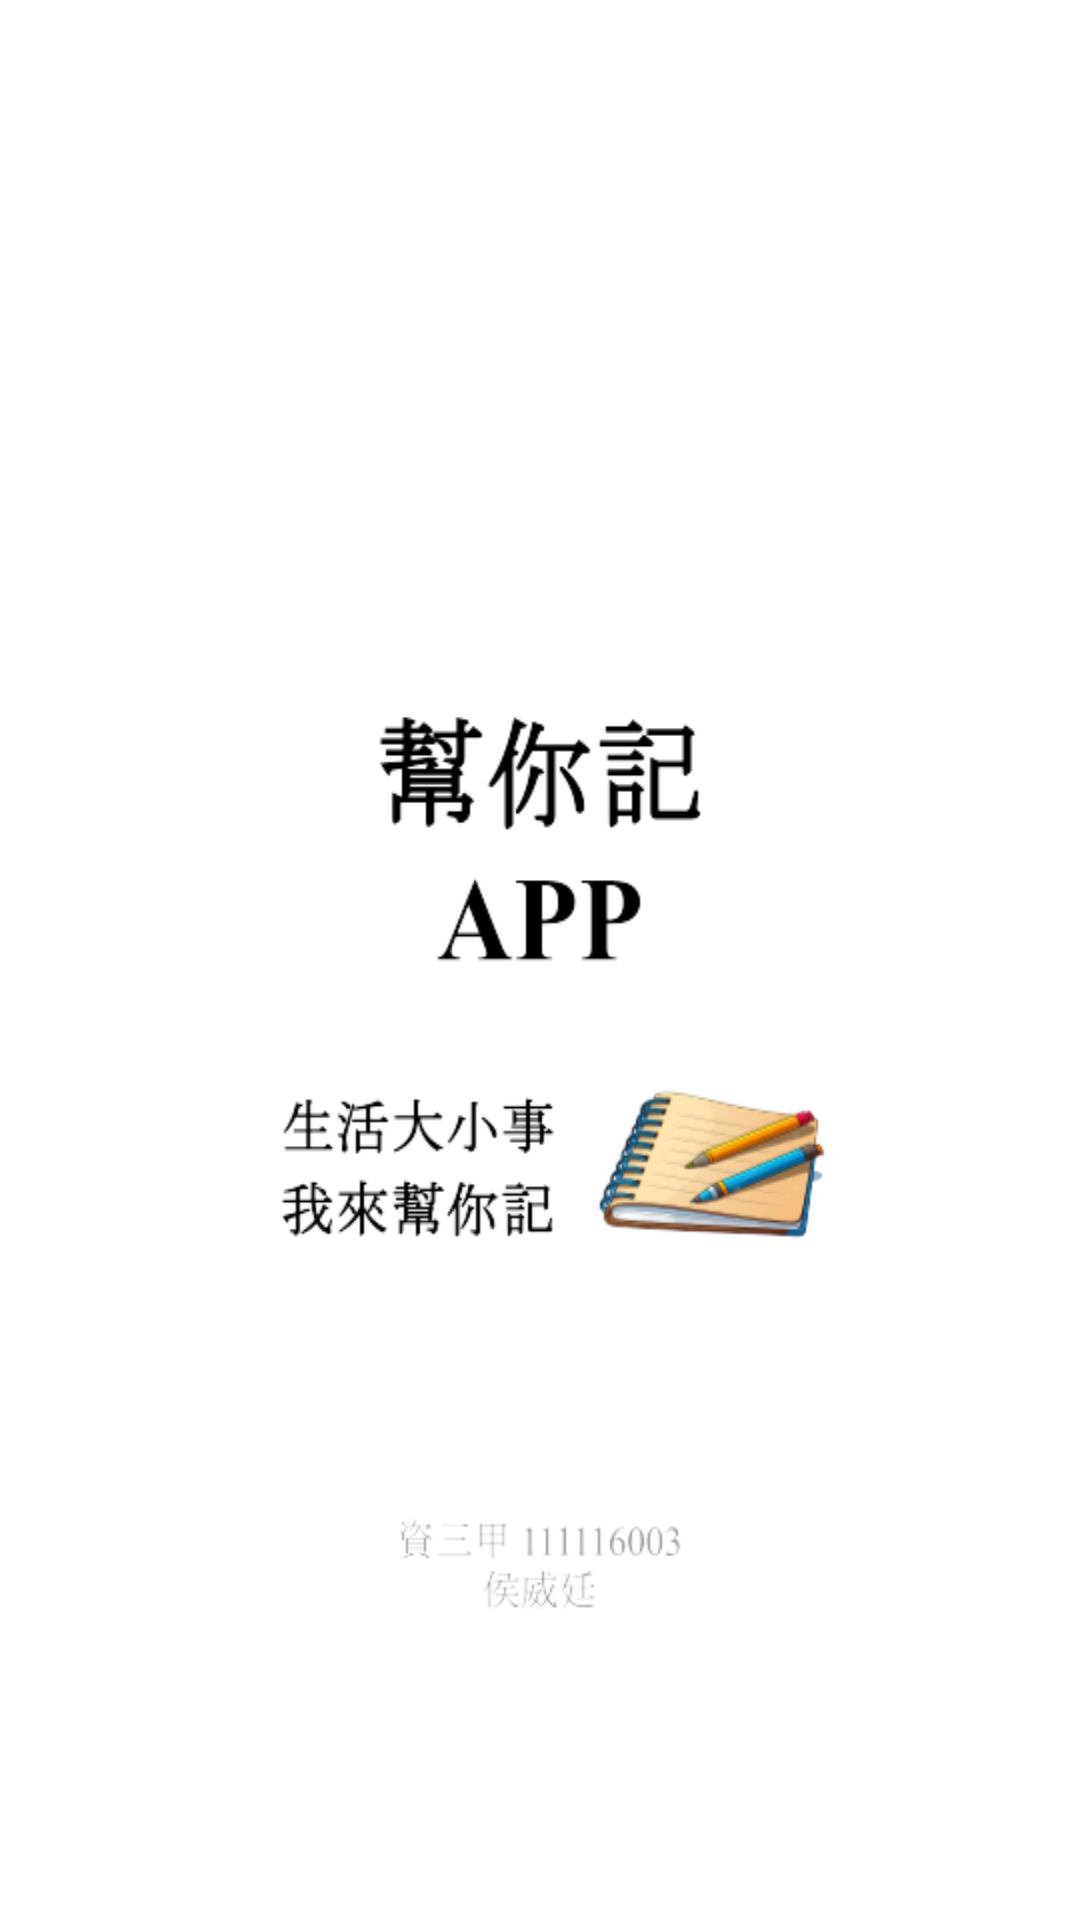

This screen was rendered from an Android layout file. Write that file and the resources it references.
<!-- AndroidManifest.xml: activity theme Theme.Final.SplashScreen -->
<!-- res/layout/welcome.xml -->
<?xml version="1.0" encoding="utf-8"?>
<RelativeLayout xmlns:android="http://schemas.android.com/apk/res/android"
    android:layout_width="match_parent"
    android:layout_height="match_parent"
    xmlns:tools="http://schemas.android.com/tools"
    tools:context=".MainActivity"
    android:id="@+id/start"
    android:background="@drawable/start">

</RelativeLayout>
<!-- resources referenced by this layout -->
<resources>
  <!-- drawable start: png bitmap (drawable, 49334 bytes) -->
  <style name="Theme.Final.SplashScreen" parent="Theme.AppCompat.NoActionBar">
          <item name="android:windowBackground">@color/white</item>
          <item name="windowSplashScreenAnimatedIcon">@drawable/start</item>
          <item name="postSplashScreenTheme">@style/Theme.Final</item>
          <item name="windowActionBar">false</item>
          <item name="windowNoTitle">true</item>
      </style>
  <style name="Theme.Final" parent="Theme.MaterialComponents.DayNight.DarkActionBar">
          
          <item name="colorPrimary">@color/purple_500</item>
          <item name="colorPrimaryVariant">@color/purple_700</item>
          <item name="colorOnPrimary">@color/white</item>
          
          <item name="colorSecondary">@color/teal_200</item>
          <item name="colorSecondaryVariant">@color/teal_700</item>
          <item name="colorOnSecondary">@color/black</item>
          
          <item name="android:statusBarColor">?attr/colorPrimaryVariant</item>
          
      </style>
  <!-- not gathered from this repository: default colours our renderer supplied (Android Studio template values) -->
  <color name="purple_500">#FF6200EE</color>
  <color name="purple_700">#FF3700B3</color>
  <color name="teal_200">#FF03DAC5</color>
  <color name="teal_700">#FF018786</color>
  <color name="black">#FF000000</color>
  <color name="white">#FFFFFFFF</color>
</resources>
